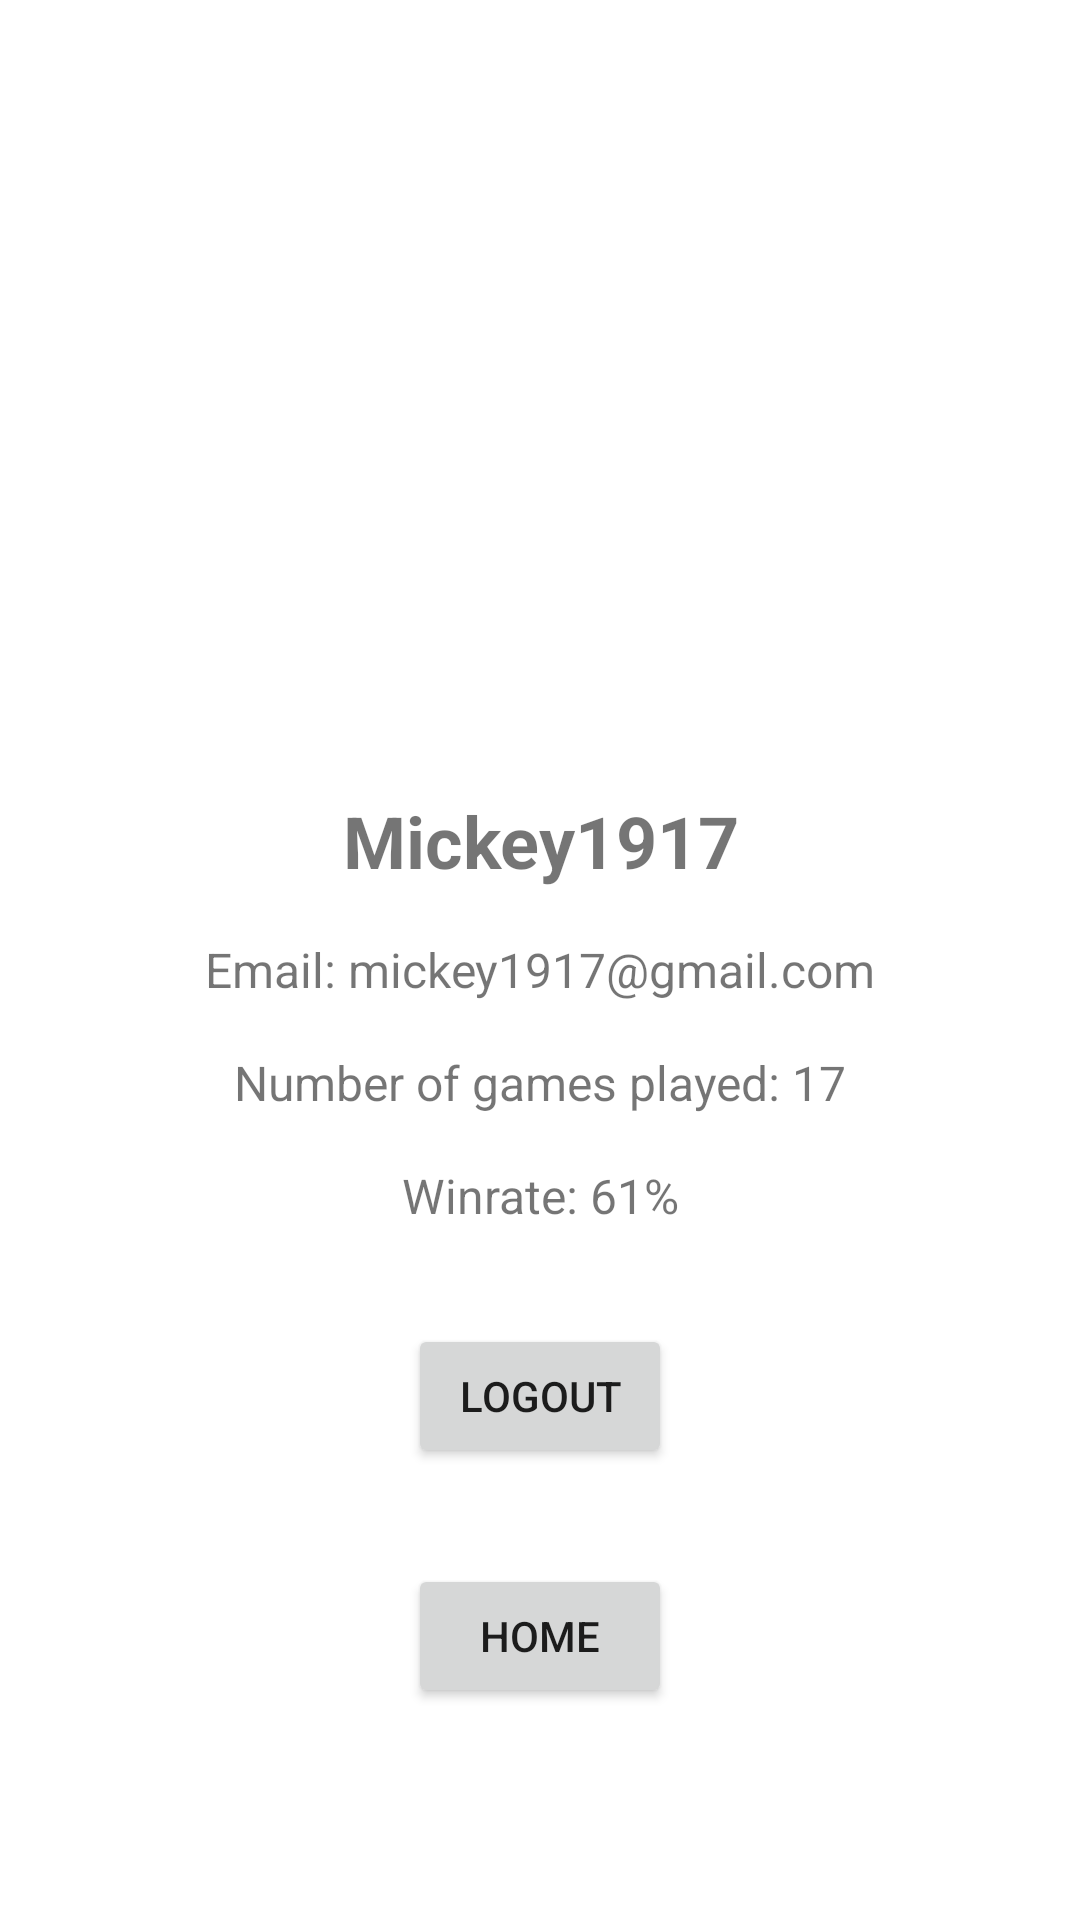

Write the Android layout XML for this screen, with the resource values it uses.
<!-- AndroidManifest.xml: application theme Theme.Androidquiz -->
<!-- res/layout/activity_profile.xml -->
<?xml version="1.0" encoding="utf-8"?>
<LinearLayout
    xmlns:android="http://schemas.android.com/apk/res/android"
    android:orientation="vertical"
    android:layout_width="match_parent"
    android:layout_height="match_parent">

    
    <ImageView
        android:id="@+id/iv_profile_picture"
        android:layout_width="200dp"
        android:layout_height="200dp"
        android:src="@drawable/person_icon"
        android:layout_gravity="center_horizontal"
        android:layout_marginTop="32dp"
         />

    
    <TextView
        android:id="@+id/tv_name"
        android:layout_width="match_parent"
        android:layout_height="wrap_content"
        android:text="Mickey1917"
        android:textSize="24sp"
        android:textStyle="bold"
        android:gravity="center_horizontal"
        android:layout_marginTop="32dp" />

    
    <TextView
        android:id="@+id/tv_email"
        android:layout_width="match_parent"
        android:layout_height="wrap_content"
        android:text="Email: mickey1917@gmail.com"
        android:textSize="16sp"
        android:gravity="center_horizontal"
        android:layout_marginTop="16dp" />

    
    <TextView
        android:id="@+id/tv_gamesPlayed"
        android:layout_width="match_parent"
        android:layout_height="wrap_content"
        android:text="Number of games played: 17"
        android:textSize="16sp"
        android:gravity="center_horizontal"
        android:layout_marginTop="16dp" />

    <TextView
        android:id="@+id/tv_winrate"
        android:layout_width="match_parent"
        android:layout_height="wrap_content"
        android:text="Winrate: 61%"
        android:textSize="16sp"
        android:gravity="center_horizontal"
        android:layout_marginTop="16dp" />

    <Button
        android:id="@+id/btn_logout"
        android:layout_width="wrap_content"
        android:layout_height="wrap_content"
        android:text="Logout"
        android:layout_gravity="center_horizontal"
        android:layout_marginTop="32dp" />

    <Button
        android:id="@+id/btn_backToHome"
        android:layout_width="wrap_content"
        android:layout_height="wrap_content"
        android:text="Home"
        android:layout_gravity="center_horizontal"
        android:layout_marginTop="32dp" />

</LinearLayout>
<!-- resources referenced by this layout -->
<resources>
  <style name="Theme.Androidquiz" parent="Theme.MaterialComponents.DayNight.DarkActionBar">
          
          <item name="colorPrimary">@color/purple_500</item>
          <item name="colorPrimaryVariant">@color/purple_700</item>
          <item name="colorOnPrimary">@color/white</item>
          
          <item name="colorSecondary">@color/teal_200</item>
          <item name="colorSecondaryVariant">@color/teal_700</item>
          <item name="colorOnSecondary">@color/black</item>
          
          <item name="android:statusBarColor">?attr/colorPrimaryVariant</item>
          
      </style>
  <color name="purple_500">#FF6200EE</color>
  <color name="purple_700">#FF3700B3</color>
  <color name="white">#FFFFFFFF</color>
  <color name="teal_200">#FF03DAC5</color>
  <color name="teal_700">#FF018786</color>
  <color name="black">#FF000000</color>
</resources>
